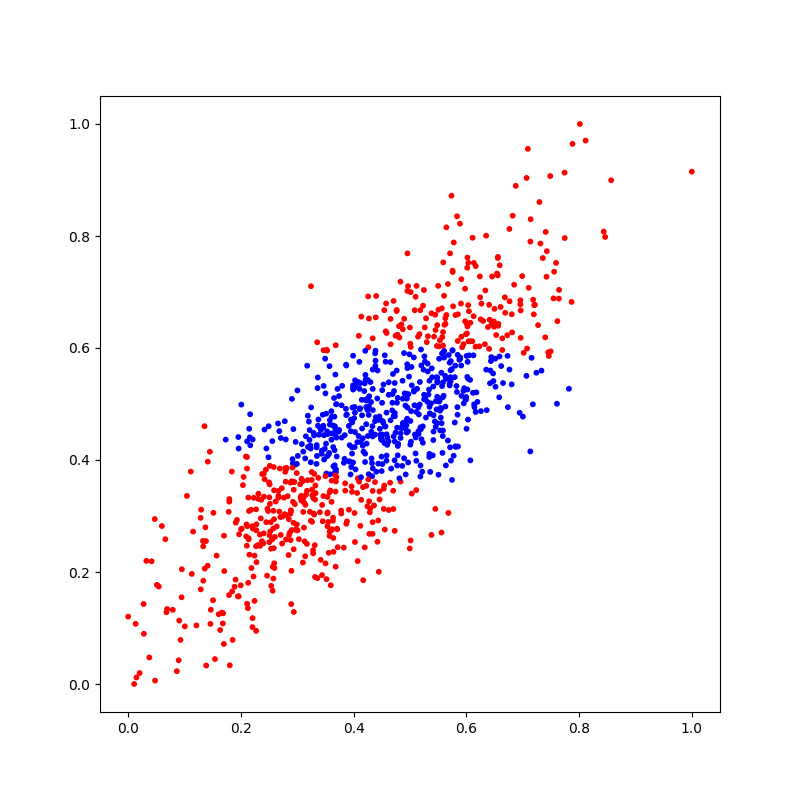

Source data for this figure (header and first rows):
X_1, X_2, Y
0.4937, 0.462, 1
0.479, 0.4289, 1
0.4702, 0.3451, 0
0.3796, 0.5324, 1
0.6424, 0.5599, 1
0.2779, 0.4693, 1
0.7204, 0.6765, 0
0.6066, 0.5431, 1
0.3663, 0.3907, 1
0.3256, 0.3785, 0
0.6017, 0.5482, 1
0.3714, 0.5269, 1
0.287, 0.2705, 0
0.4403, 0.3791, 1
0.3239, 0.396, 1
0.7066, 0.5502, 1
0.6436, 0.5767, 1
0.4966, 0.3956, 1
0.4697, 0.5536, 1
0.6767, 0.6834, 0
0.2269, 0.246, 0
0.5794, 0.467, 1
0.4955, 0.564, 1
0.17, 0.2648, 0
0.5499, 0.711, 0
0.3991, 0.5258, 1
0.7216, 0.6771, 0
0.4623, 0.5388, 1
0.2406, 0.269, 0
0.7488, 0.9071, 0
0.6457, 0.7277, 0
0.5716, 0.5479, 1
0.4623, 0.3106, 0
0.5764, 0.6745, 0
0.6763, 0.8126, 0
0.4145, 0.5075, 1
0.3106, 0.3072, 0
0.387, 0.5687, 1
0.3536, 0.4462, 1
0.1129, 0.1966, 0
0.05088, 0.177, 0
0.2007, 0.499, 1
0.5681, 0.3054, 0
0.5125, 0.5272, 1
0.5804, 0.4243, 1
0.4772, 0.3902, 1
0.2471, 0.313, 0
0.4831, 0.4394, 1
0.7273, 0.6409, 0
0.1853, 0.07873, 0
0.446, 0.3295, 0
0.3675, 0.3843, 1
0.5147, 0.4937, 1
0.3152, 0.4423, 1
0.1789, 0.1587, 0
0.2129, 0.1806, 0
0.642, 0.537, 1
0.5427, 0.6204, 0
0.04769, 0.006041, 0
0.5585, 0.4527, 1
... 940 more rows
